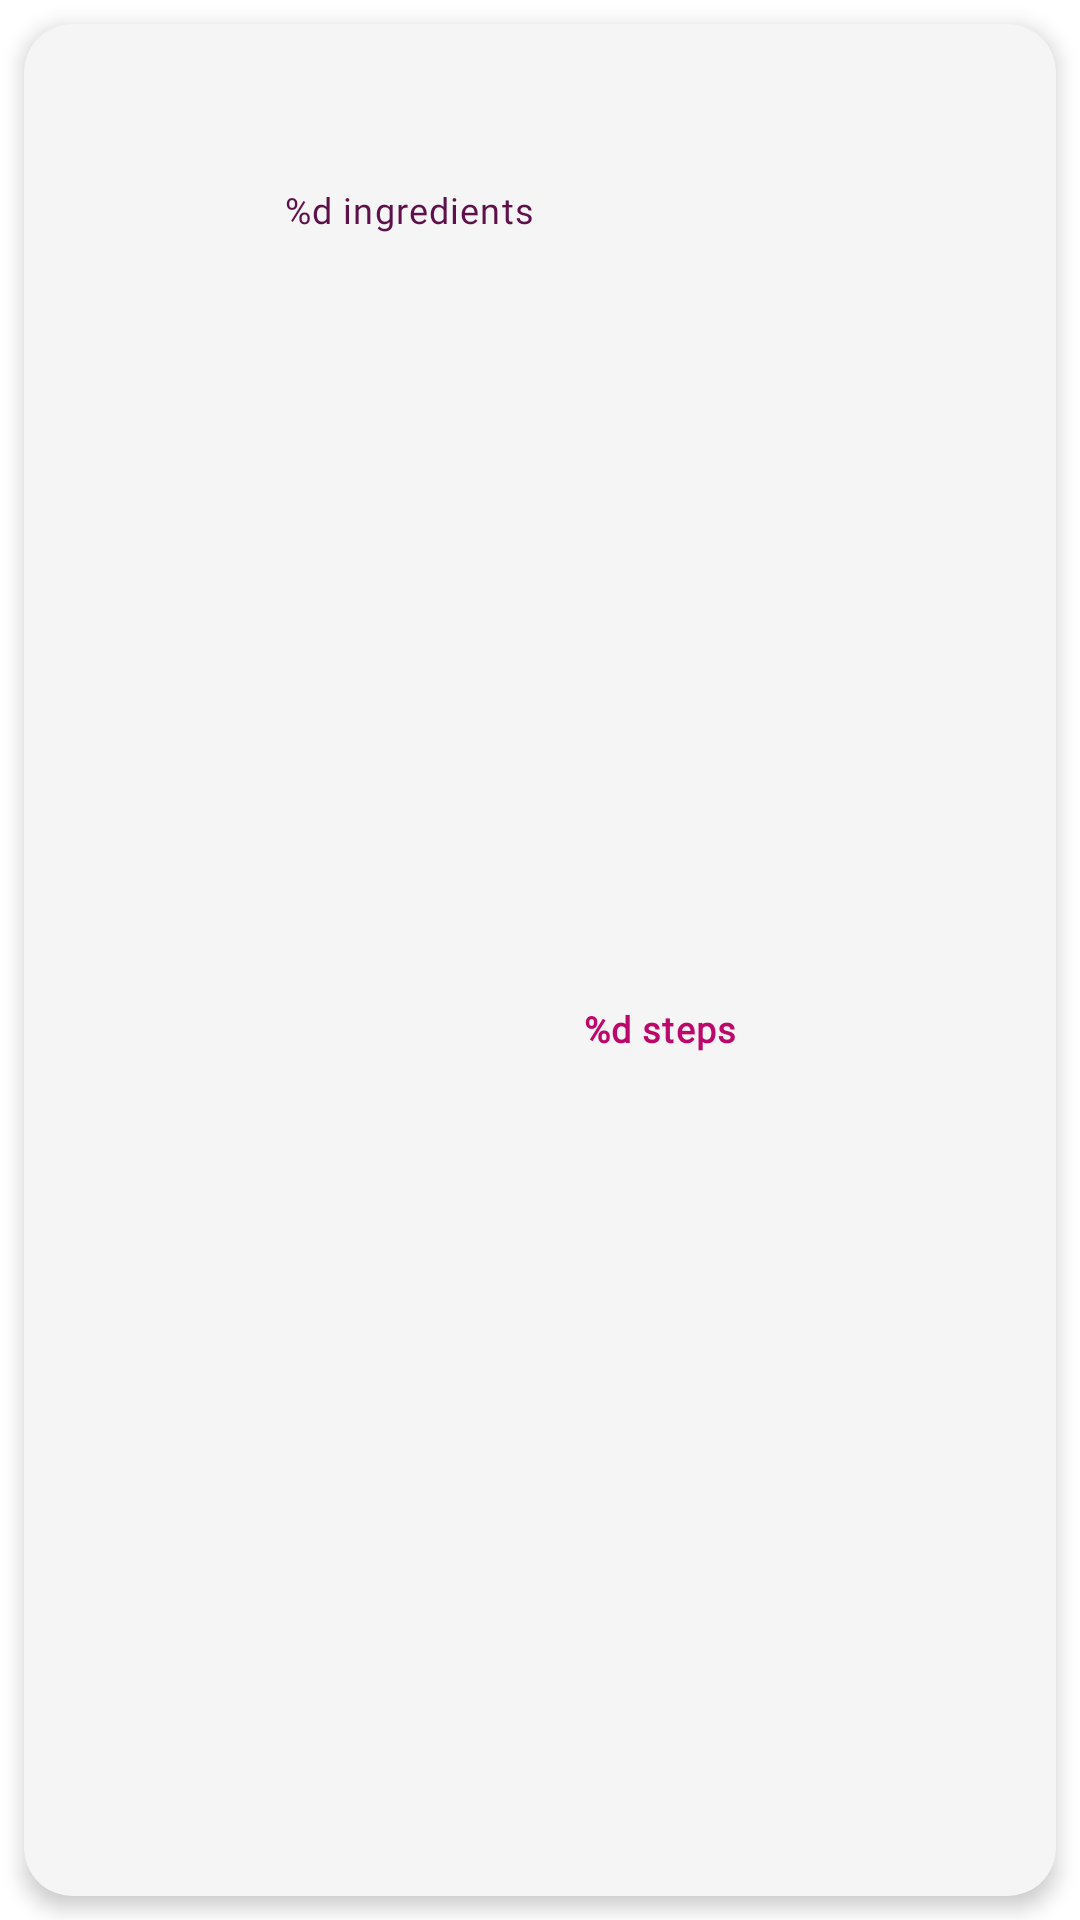

Layout XML and referenced resources for this Android screen:
<!-- AndroidManifest.xml: application theme Theme.Lirael -->
<!-- res/layout/layout_item_favourite_recipes.xml -->
<?xml version="1.0" encoding="utf-8"?>
<FrameLayout xmlns:android="http://schemas.android.com/apk/res/android"
    xmlns:app="http://schemas.android.com/apk/res-auto"
    xmlns:tools="http://schemas.android.com/tools"
    android:layout_width="match_parent"
    android:layout_height="wrap_content">

    <com.google.android.material.card.MaterialCardView
        android:id="@+id/recipe_card"
        android:layout_width="match_parent"
        android:layout_height="match_parent"
        android:layout_margin="@dimen/spacing_8dp"
        app:cardBackgroundColor="?attr/cardBackgroundColor"
        app:cardCornerRadius="16dp"
        app:cardElevation="4dp"
        app:layout_constraintStart_toStartOf="parent"
        app:layout_constraintTop_toBottomOf="@id/recipes">

        <androidx.constraintlayout.widget.ConstraintLayout
            android:layout_width="match_parent"
            android:layout_height="match_parent">

            <FrameLayout
                android:id="@+id/delete_button_container"
                android:layout_width="wrap_content"
                android:layout_height="wrap_content"
                android:layout_margin="@dimen/spacing_4dp"
                android:padding="@dimen/spacing_8dp"
                app:layout_constraintBottom_toBottomOf="parent"
                app:layout_constraintEnd_toEndOf="parent"
                app:layout_constraintTop_toTopOf="parent">

                <ImageButton
                    android:id="@+id/delete_button"
                    android:layout_width="wrap_content"
                    android:layout_height="wrap_content"
                    android:background="@drawable/bg_image_button"
                    android:src="@drawable/ic_action_delete"
                    app:tint="@drawable/tint_image_button"
                    tools:ignore="ContentDescription" />

                <ProgressBar
                    android:id="@+id/loading"
                    android:layout_width="wrap_content"
                    android:layout_height="wrap_content"
                    android:visibility="gone" />
            </FrameLayout>

            <com.google.android.material.textview.MaterialTextView
                android:id="@+id/title"
                android:layout_width="0dp"
                android:layout_height="wrap_content"
                android:layout_margin="@dimen/spacing_8dp"
                android:ellipsize="end"
                android:padding="@dimen/spacing_8dp"
                android:textAppearance="?attr/textAppearanceSubtitle1"
                app:layout_constraintEnd_toStartOf="@+id/delete_button_container"
                app:layout_constraintStart_toStartOf="parent"
                app:layout_constraintTop_toTopOf="parent"
                tools:text="Spaghetti" />

            <com.google.android.material.textview.MaterialTextView
                android:id="@+id/ingredientsCount"
                android:layout_width="wrap_content"
                android:layout_height="wrap_content"
                android:layout_gravity="bottom|center"
                android:layout_margin="@dimen/spacing_8dp"
                android:text="@string/recipe_card_ingredients"
                android:textAppearance="?attr/textAppearanceCaption"
                android:textColor="?attr/colorPrimaryVariant"
                app:layout_constraintEnd_toStartOf="@+id/instructionsCount"
                app:layout_constraintHorizontal_chainStyle="packed"
                app:layout_constraintStart_toStartOf="parent"
                app:layout_constraintTop_toBottomOf="@id/title"
                tools:text="9 ingredients" />

            <com.google.android.material.textview.MaterialTextView
                android:id="@+id/instructionsCount"
                android:layout_width="wrap_content"
                android:layout_height="wrap_content"
                android:layout_gravity="bottom|center"
                android:layout_margin="@dimen/spacing_8dp"
                android:text="@string/recipe_card_steps"
                android:textAppearance="?attr/textAppearanceCaption"
                android:textColor="?attr/colorPrimary"
                android:textStyle="bold"
                app:layout_constraintBottom_toBottomOf="parent"
                app:layout_constraintEnd_toStartOf="@+id/delete_button_container"
                app:layout_constraintStart_toEndOf="@+id/ingredientsCount"
                app:layout_constraintTop_toBottomOf="@id/title"
                tools:text="3 steps" />

        </androidx.constraintlayout.widget.ConstraintLayout>
    </com.google.android.material.card.MaterialCardView>
</FrameLayout>
<!-- resources referenced by this layout -->
<resources>
  <dimen name="spacing_4dp">4dp</dimen>
  <dimen name="spacing_8dp">8dp</dimen>
  <string name="recipe_card_ingredients">%d ingredients</string>
  <string name="recipe_card_steps">%d steps</string>
  <color name="white_400">#DEDEDE</color>
  <color name="purple_500">#BD086B</color>
  <color name="lavender_300">#A68998</color>
  <color name="brown_500">#80543D</color>
  <color name="white">#FFFFFFFF</color>
  <color name="red_800">#BA1A1A</color>
  <color name="purple_900">#5D1049</color>
  <color name="lavender_700">#614154</color>
  <color name="black_900">#1F1A1D</color>
  <color name="white_200">#F5F5F5</color>
  <color name="black">#FF000000</color>
  <style name="TextAppearance.Lirael.Headline1" parent="TextAppearance.MaterialComponents.Headline1">
          <item name="fontFamily">@font/ubuntu_light</item>
          <item name="android:fontFamily">@font/ubuntu_light</item>
          <item name="android:textSize">99sp</item>
      </style>
  <style name="TextAppearance.Lirael.Headline2" parent="TextAppearance.MaterialComponents.Headline2">
          <item name="fontFamily">@font/ubuntu_light</item>
          <item name="android:fontFamily">@font/ubuntu_light</item>
          <item name="android:textSize">62sp</item>
      </style>
  <style name="TextAppearance.Lirael.Headline4" parent="TextAppearance.MaterialComponents.Headline4">
          <item name="fontFamily">@font/ubuntu_regular</item>
          <item name="android:fontFamily">@font/ubuntu_regular</item>
          <item name="android:textSize">35sp</item>
      </style>
  <style name="TextAppearance.Lirael.Headline5" parent="TextAppearance.MaterialComponents.Headline5">
          <item name="fontFamily">@font/ubuntu_regular</item>
          <item name="android:fontFamily">@font/ubuntu_regular</item>
          <item name="android:textSize">25sp</item>
      </style>
  <style name="TextAppearance.Lirael.Headline6" parent="TextAppearance.MaterialComponents.Headline6">
          <item name="fontFamily">@font/ubuntu_medium</item>
          <item name="android:fontFamily">@font/ubuntu_medium</item>
          <item name="android:textSize">21sp</item>
      </style>
  <style name="TextAppearance.Lirael.Subtitle1" parent="TextAppearance.MaterialComponents.Subtitle1">
          <item name="fontFamily">@font/ubuntu_medium</item>
          <item name="android:fontFamily">@font/ubuntu_medium</item>
          <item name="android:textSize">16sp</item>
      </style>
  <style name="TextAppearance.Lirael.Subtitle2" parent="TextAppearance.MaterialComponents.Subtitle2">
          <item name="fontFamily">@font/ubuntu_medium</item>
          <item name="android:fontFamily">@font/ubuntu_medium</item>
          <item name="android:textSize">14sp</item>
      </style>
  <style name="TextAppearance.Lirael.Body1" parent="TextAppearance.MaterialComponents.Body1">
          <item name="fontFamily">@font/ubuntu_regular</item>
          <item name="android:fontFamily">@font/ubuntu_regular</item>
          <item name="android:textSize">16sp</item>
      </style>
  <style name="TextAppearance.Lirael.Body2" parent="TextAppearance.MaterialComponents.Body2">
          <item name="fontFamily">@font/ubuntu_regular</item>
          <item name="android:fontFamily">@font/ubuntu_regular</item>
          <item name="android:textSize">14sp</item>
      </style>
  <style name="TextAppearance.Lirael.Caption" parent="TextAppearance.MaterialComponents.Caption">
          <item name="fontFamily">@font/ubuntu_regular</item>
          <item name="android:fontFamily">@font/ubuntu_regular</item>
          <item name="android:textSize">12sp</item>
      </style>
  <style name="CustomBottomSheetDialog" parent="@style/ThemeOverlay.MaterialComponents.BottomSheetDialog">
          <item name="bottomSheetStyle">@style/CustomBottomSheet</item>
      </style>
  <style name="CustomBottomSheet" parent="Widget.MaterialComponents.BottomSheet">
          <item name="shapeAppearanceOverlay">@style/CustomShapeAppearanceBottomSheetDialog</item>
      </style>
</resources>
